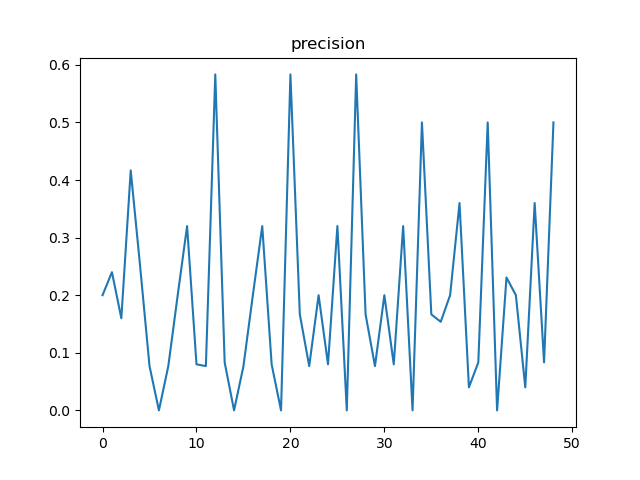

The table this chart was drawn from, first rows:
, t, precision, n
0, 12, 0.2, 50
1, 24, 0.24, 25
2, 36, 0.16, 25
3, 48, 0.4167, 12
4, 60, 0.25, 12
5, 72, 0.07692, 13
6, 84, 0.0, 7
7, 96, 0.07692, 13
8, 108, 0.2, 50
9, 120, 0.32, 25
10, 132, 0.08, 25
11, 144, 0.07692, 13
12, 156, 0.5833, 12
13, 168, 0.08333, 12
14, 180, 0.0, 7
15, 192, 0.07692, 13
16, 204, 0.2, 50
17, 216, 0.32, 25
18, 228, 0.08, 25
19, 240, 0.0, 13
20, 252, 0.5833, 12
21, 264, 0.1667, 12
22, 276, 0.07692, 13
23, 288, 0.2, 50
24, 300, 0.08, 25
25, 312, 0.32, 25
26, 324, 0.0, 13
27, 336, 0.5833, 12
28, 348, 0.1667, 12
29, 360, 0.07692, 13
30, 372, 0.2, 50
31, 384, 0.08, 25
32, 396, 0.32, 25
33, 408, 0.0, 13
34, 420, 0.5, 12
35, 432, 0.1667, 12
36, 444, 0.1538, 13
37, 456, 0.2, 50
38, 468, 0.36, 25
39, 480, 0.04, 25
40, 492, 0.08333, 12
41, 504, 0.5, 12
42, 516, 0.0, 13
43, 528, 0.2308, 13
44, 540, 0.2, 50
45, 552, 0.04, 25
46, 564, 0.36, 25
47, 576, 0.08333, 12
48, 588, 0.5, 12
